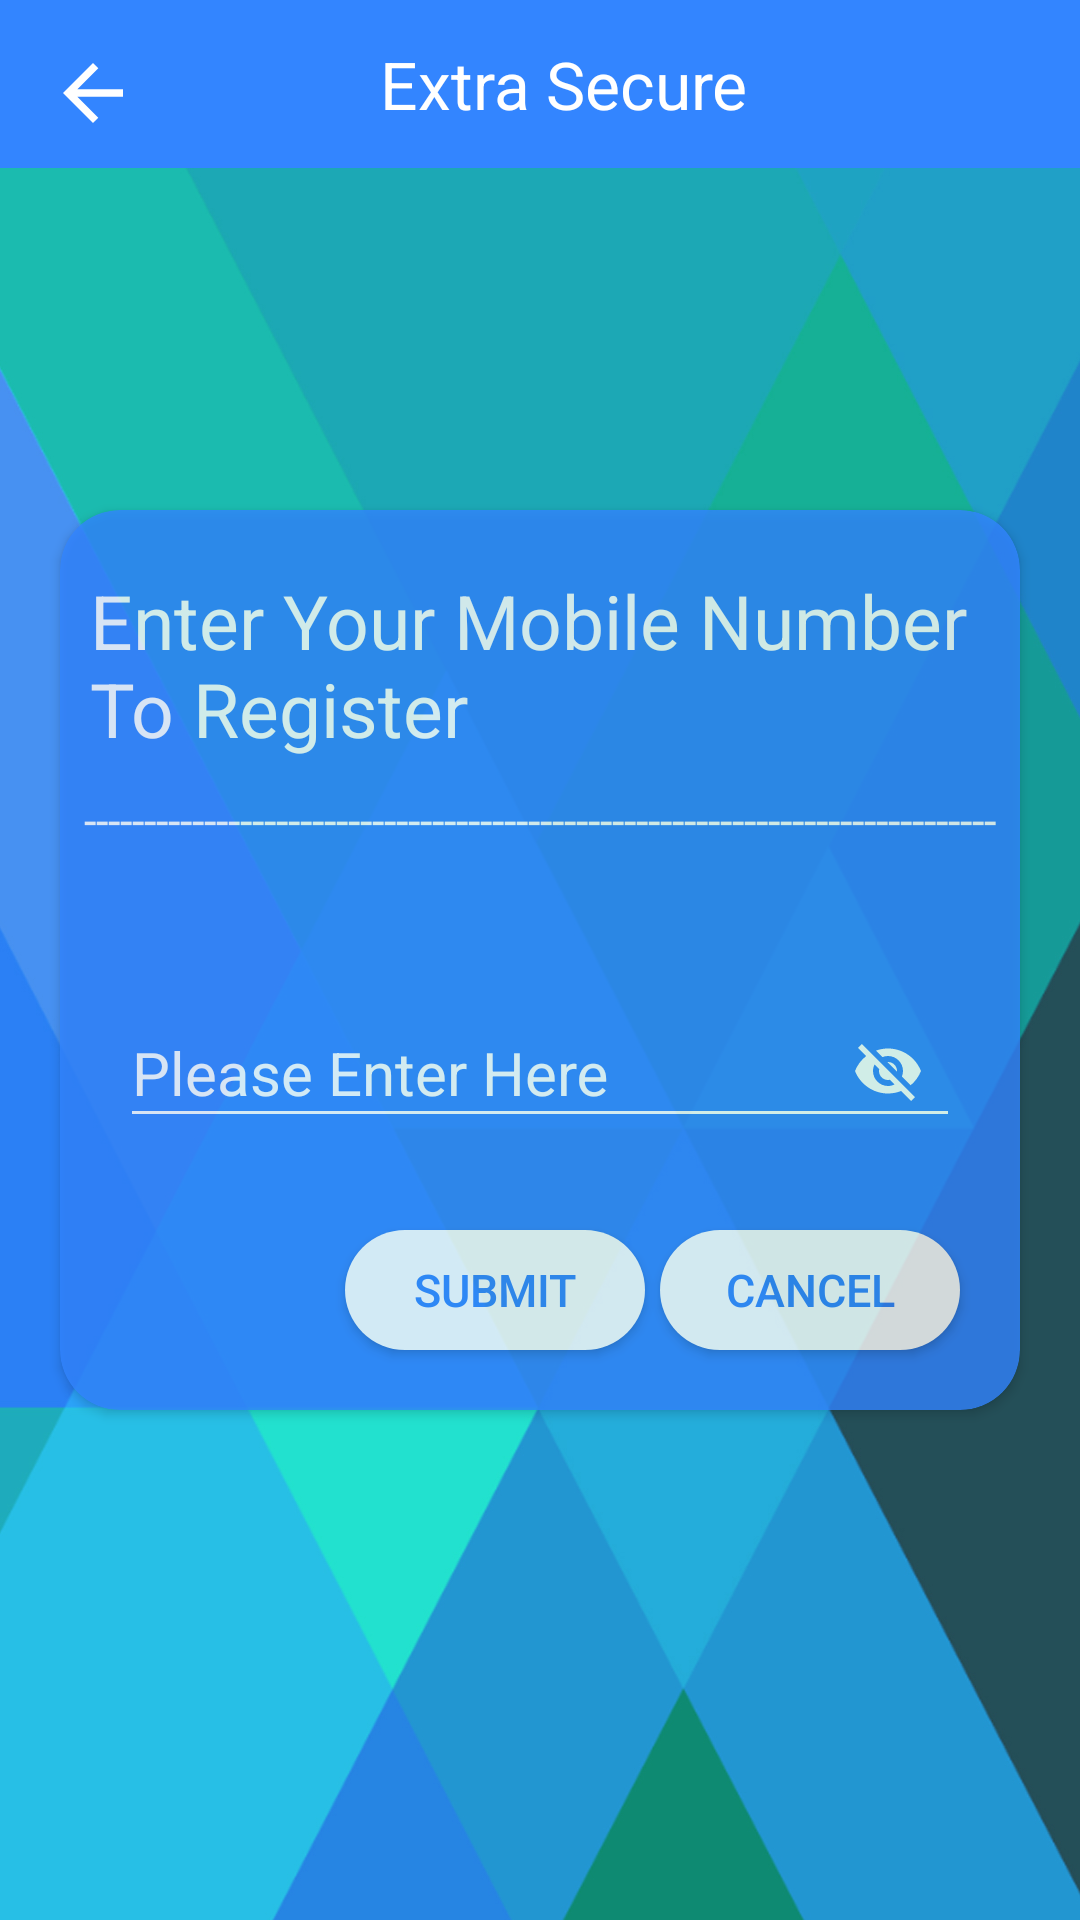

This screen was rendered from an Android layout file. Write that file and the resources it references.
<!-- AndroidManifest.xml: application theme AppTheme -->
<!-- res/layout/activity_reg_mob.xml -->
<?xml version="1.0" encoding="utf-8"?>
<RelativeLayout xmlns:android="http://schemas.android.com/apk/res/android"
    xmlns:app="http://schemas.android.com/apk/res-auto"
    xmlns:tools="http://schemas.android.com/tools"
    android:layout_width="match_parent"
    android:layout_height="match_parent"
    android:background="@drawable/background"
    tools:context="com.thedeveloperworldisyours.carouselviewpager.RegMob">

    <android.support.v7.widget.Toolbar
        android:id="@+id/toolbar"
        android:layout_width="match_parent"
        android:layout_height="?attr/actionBarSize"
        android:background="#3385ff">
        <RelativeLayout
            android:layout_width="match_parent"
            android:layout_height="wrap_content">

            <ImageView
                android:layout_alignParentLeft="true"
                android:layout_marginTop="6dp"

                android:id="@+id/iv_back"
                android:layout_width="30dp"
                android:layout_height="30dp"
                android:src="@drawable/ic_arrow_back_black_24dp" />

            <TextView
                android:id="@+id/toolberdashboard"
                android:layout_width="wrap_content"
                android:layout_height="wrap_content"
                android:layout_gravity="center"
                android:text="@string/ExtraSecure"
                android:textAllCaps="false"
                android:layout_centerInParent="true"
                android:textColor="#FFF"
                android:textAppearance="?android:textAppearanceLarge"
                android:textStyle="normal" />

        </RelativeLayout>



        

    </android.support.v7.widget.Toolbar>
    <android.support.v7.widget.CardView
        android:layout_width="match_parent"
        android:layout_height="300dp"
        android:layout_marginLeft="20dp"
        android:layout_marginRight="20dp"
        android:layout_centerInParent="true"
        app:cardBackgroundColor="#3385ff"
        android:alpha="0.8"
        app:cardCornerRadius="20dp">
        <RelativeLayout
            android:layout_width="wrap_content"
            android:layout_height="wrap_content">
            <TextView
                android:id="@+id/passTv"
                android:layout_width="wrap_content"
                android:layout_height="wrap_content"
                android:text="Enter Your Mobile Number To Register"
                android:textColor="#fff"
                android:textSize="25dp"
                android:layout_marginTop="20dp"
                android:layout_marginLeft="10dp"/>



            <TextView
                android:id="@+id/dash"
                android:layout_width="match_parent"
                android:layout_height="wrap_content"
                android:text="----------------------------------------------------------------------------"
                android:textSize="15dp"
                android:textColor="#ffff"
                android:layout_below="@+id/passTv"
                android:layout_marginLeft="8dp"
                android:layout_marginRight="8dp"
                android:layout_marginTop="10dp"/>

            <android.support.design.widget.TextInputLayout
                android:id="@+id/etPasswordLayout"
                android:layout_width="match_parent"
                android:layout_height="wrap_content"
                app:passwordToggleEnabled="true"
                android:layout_below="@+id/dash"
                android:layout_marginTop="40dp"
                android:layout_marginLeft="20dp"
                android:layout_marginRight="20dp"
                android:textColor="#ffff"
                app:passwordToggleTint="#fff"
                android:textColorHint="#fff"
                android:theme="@style/TextLabel">

                <android.support.design.widget.TextInputEditText
                    android:id="@+id/mobReg"
                    android:layout_width="match_parent"
                    android:layout_height="45dp"
                    android:hint="Please Enter Here"
                    android:textColor="#fff"
                    android:textColorHighlight="#fff"
                    android:textColorHint="#fff"
                    android:shadowColor="#fff"
                    android:textColorLink="#fff"
                    android:inputType="textNoSuggestions"
                    android:drawableTint="#fff"
                    android:backgroundTint="#fff"
                    android:foregroundTint="#fff"

                    android:theme="@style/TextLabel"/>
            </android.support.design.widget.TextInputLayout>

            <Button
                android:id="@+id/submit_mob"
                android:layout_width="100dp"
                android:layout_height="40dp"
                android:layout_toLeftOf="@+id/cancel_mob"
                android:text="Submit"
                android:background="@drawable/btn_filled"
                android:layout_marginTop="240dp"
                android:textSize="15dp"
                android:textColor="#3385ff"
                android:layout_marginRight="5dp"
                android:layout_marginBottom="10dp"
                />

            <Button
                android:id="@+id/cancel_mob"
                android:layout_width="100dp"
                android:layout_height="40dp"
                android:layout_alignParentRight="true"
                android:layout_marginRight="20dp"
                android:text="Cancel"
                android:layout_marginTop="240dp"
                android:background="@drawable/btn_filled"
                android:textSize="15dp"
                android:textColor="#3385ff"
                />

        </RelativeLayout>


    </android.support.v7.widget.CardView>

</RelativeLayout>
<!-- resources referenced by this layout -->
<resources>
  <!-- drawable background: jpg bitmap (drawable, 133418 bytes) -->
  <!-- drawable btn_filled (drawable) -->
  <?xml version="1.0" encoding="utf-8"?>
  <shape xmlns:android="http://schemas.android.com/apk/res/android">
      <corners
          android:radius="100dp"
          />
      <solid
          android:color="@android:color/white"/>
  
  </shape>
  <!-- drawable ic_arrow_back_black_24dp (drawable) -->
  <vector xmlns:android="http://schemas.android.com/apk/res/android"
          android:width="104dp"
          android:height="104dp"
          android:viewportWidth="24.0"
          android:viewportHeight="24.0">
      <path
          android:fillColor="#FFff"
          android:pathData="M20,11H7.83l5.59,-5.59L12,4l-8,8 8,8 1.41,-1.41L7.83,13H20v-2z"/>
  </vector>
  <string name="ExtraSecure">Extra Secure</string>
  <style name="TextLabel" parent="TextAppearance.AppCompat">
          
          <item name="android:textColorHint">#fff</item>
          <item name="android:textSize">20sp</item>
          
          <item name="colorAccent">#fff</item>
          <item name="colorControlNormal">#fff</item>
          <item name="colorControlActivated">#fff</item>
      </style>
  <style name="AppTheme" parent="Theme.AppCompat.Light.NoActionBar">
          
          <item name="colorPrimary">@color/colorPrimary</item>
          <item name="colorPrimaryDark">@color/colorPrimaryDark</item>
          <item name="colorAccent">@color/colorAccent</item>
      </style>
  <!-- not gathered from this repository: default colours our renderer supplied (Android Studio template values) -->
  <color name="colorPrimary">#FF6200EE</color>
  <color name="colorPrimaryDark">#FF3700B3</color>
  <color name="colorAccent">#FF03DAC5</color>
</resources>
